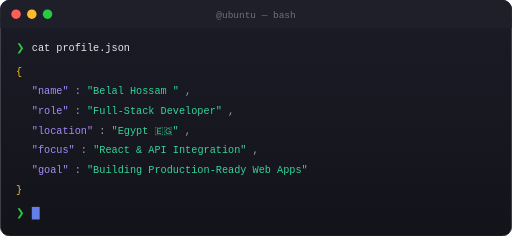
t = 0.00 s
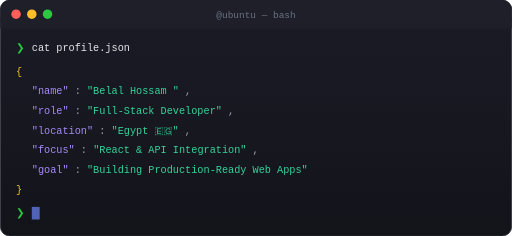
t = 0.13 s
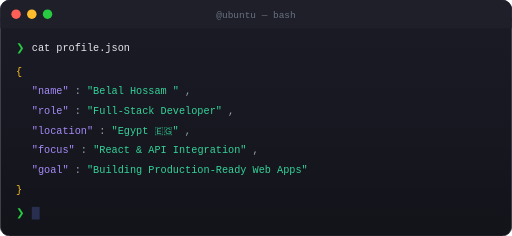
t = 0.38 s
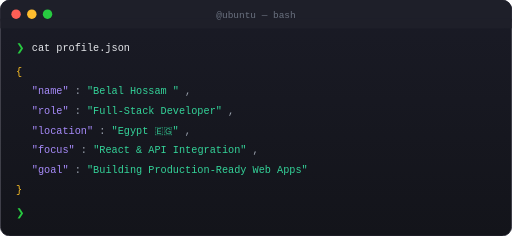
t = 0.50 s
t = 0.63 s: frame unchanged from t = 0.38 s, image omitted
t = 0.88 s: frame unchanged from t = 0.13 s, image omitted

The animated SVG that drew these frames (rendered in a browser with its animation timeline set to each time). Animation: 1 SMIL element (animate=1); one cycle of 1.00 s, repeats indefinitely.

<?xml version="1.0" encoding="UTF-8"?>

<svg xmlns="http://www.w3.org/2000/svg" width="650" height="300" viewBox="0 0 650 300">
  <defs>
    <linearGradient id="termBg" x1="0%" y1="0%" x2="0%" y2="100%">
      <stop offset="0%" style="stop-color:#1a1b26"/>
      <stop offset="100%" style="stop-color:#13141a"/>
    </linearGradient>
  </defs>

  <rect x="0" y="0" width="650" height="300" rx="12" ry="12" fill="url(#termBg)" stroke="#2d2d3a" stroke-width="1"/>

  <rect x="0" y="0" width="650" height="36" rx="12" ry="12" fill="#1e1f29"/>
  <rect x="0" y="24" width="650" height="12" fill="#1e1f29"/>

  <circle cx="20" cy="18" r="6" fill="#ff5f56"/>
  <circle cx="40" cy="18" r="6" fill="#ffbd2e"/>
  <circle cx="60" cy="18" r="6" fill="#27ca40"/>

  <text x="325" y="23" text-anchor="middle" font-family="'SF Mono', 'Consolas', monospace" font-size="12" fill="#6b7280">
    @ubuntu — bash
  </text>

  <g font-family="'SF Mono', 'JetBrains Mono', 'Consolas', monospace" font-size="13">
    <text x="20" y="65" fill="#27ca40">❯</text>
    <text x="40" y="65" fill="#e5e7eb">cat profile.json</text>

```
<text x="20" y="95" fill="#fbbf24">{</text>

<text x="40" y="120">
  <tspan fill="#a78bfa">"name"</tspan>
  <tspan fill="#9ca3af">: </tspan>
  <tspan fill="#34d399">"Belal Hossam "</tspan>
  <tspan fill="#9ca3af">,</tspan>
</text>

<text x="40" y="145">
  <tspan fill="#a78bfa">"role"</tspan>
  <tspan fill="#9ca3af">: </tspan>
  <tspan fill="#34d399">"Full-Stack Developer"</tspan>
  <tspan fill="#9ca3af">,</tspan>
</text>

<text x="40" y="170">
  <tspan fill="#a78bfa">"location"</tspan>
  <tspan fill="#9ca3af">: </tspan>
  <tspan fill="#34d399">"Egypt 🇪🇬"</tspan>
  <tspan fill="#9ca3af">,</tspan>
</text>

<text x="40" y="195">
  <tspan fill="#a78bfa">"focus"</tspan>
  <tspan fill="#9ca3af">: </tspan>
  <tspan fill="#34d399">"React &amp; API Integration"</tspan>
  <tspan fill="#9ca3af">,</tspan>
</text>

<text x="40" y="220">
  <tspan fill="#a78bfa">"goal"</tspan>
  <tspan fill="#9ca3af">: </tspan>
  <tspan fill="#34d399">"Building Production-Ready Web Apps"</tspan>
</text>

<text x="20" y="245" fill="#fbbf24">}</text>

<text x="20" y="275" fill="#27ca40">❯</text>
<rect x="40" y="263" width="10" height="16" fill="#667eea">
  <animate attributeName="opacity" values="1;0;1" dur="1s" repeatCount="indefinite"/>
</rect>
```

  </g>
</svg>
